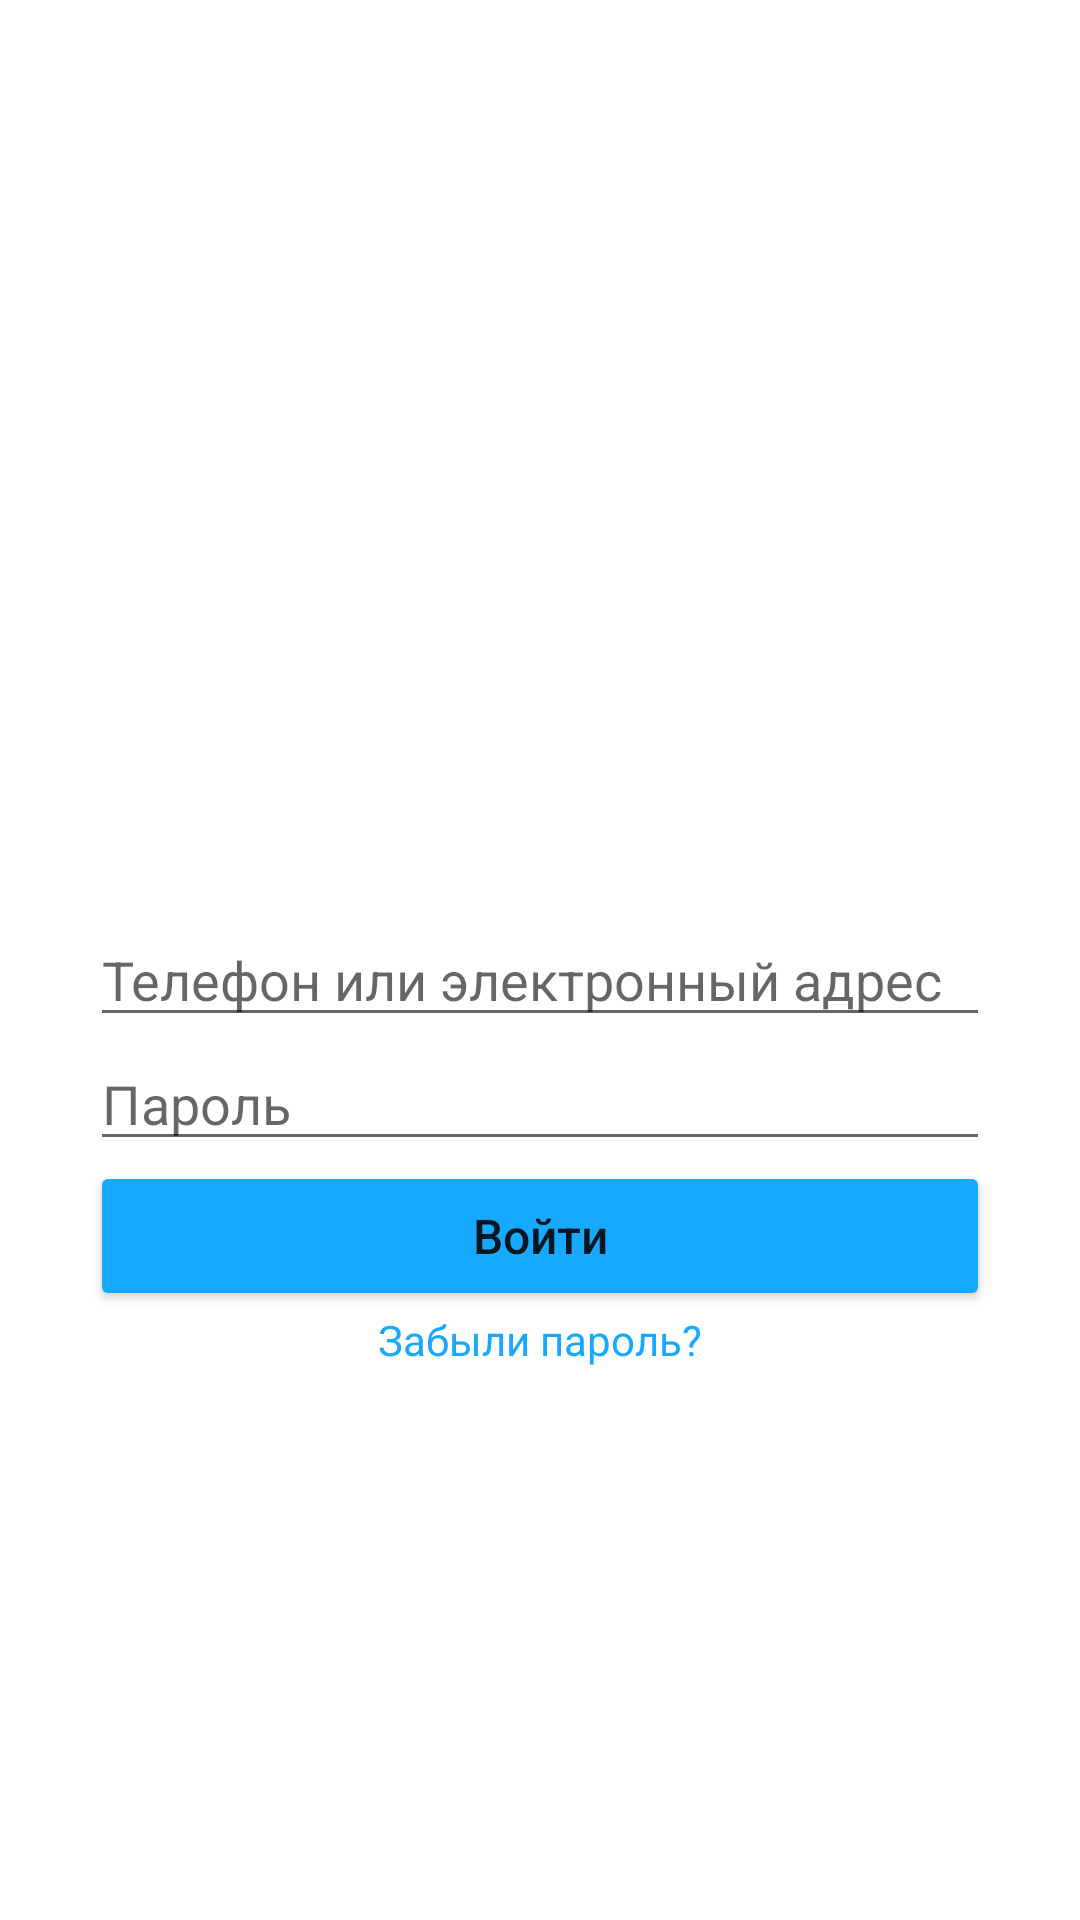

Android layout source for this screen:
<!-- AndroidManifest.xml: application theme Theme.ThirdWeekApp -->
<!-- res/layout/activity_facebook_constraint.xml -->
<?xml version="1.0" encoding="utf-8"?>
<androidx.constraintlayout.widget.ConstraintLayout xmlns:android="http://schemas.android.com/apk/res/android"
    xmlns:app="http://schemas.android.com/apk/res-auto"
    xmlns:tools="http://schemas.android.com/tools"
    android:layout_width="match_parent"
    android:layout_height="match_parent"
    android:gravity="center"
    android:orientation="vertical"
    tools:context=".FacebookConstraint">

    <Button
        android:id="@+id/enter_constraint"
        android:layout_width="300dp"
        android:layout_height="50dp"
        android:backgroundTint="@color/facebook"
        android:text="Войти"
        android:textAllCaps="false"
        android:textSize="16sp"
        app:layout_constraintLeft_toLeftOf="parent"
        app:layout_constraintRight_toRightOf="parent"
        app:layout_constraintTop_toBottomOf="@+id/password_constraint" />


    <EditText
        android:id="@+id/password_constraint"
        android:layout_width="300dp"
        android:layout_height="wrap_content"
        android:hint='Пароль'
        android:inputType="textPassword"
        app:layout_constraintLeft_toLeftOf="parent"
        app:layout_constraintRight_toRightOf="parent"
        app:layout_constraintTop_toBottomOf="@+id/email_constraint" />

    <EditText
        android:id="@+id/email_constraint"
        android:layout_width="300dp"
        android:layout_height="wrap_content"
        android:hint='Телефон или электронный адрес'
        android:inputType="textEmailAddress"
        android:lines="1"
        android:paddingTop="20dp"
        app:layout_constraintBottom_toBottomOf="parent"
        app:layout_constraintLeft_toLeftOf="parent"
        app:layout_constraintRight_toRightOf="parent"
        app:layout_constraintTop_toTopOf="parent" />

    <ImageView
        android:id="@+id/fb_icon_constraint"
        android:layout_width="100dp"
        android:layout_height="100dp"
        android:src="@drawable/facebook"
        app:layout_constraintBottom_toTopOf="@+id/email_constraint"
        app:layout_constraintLeft_toLeftOf="parent"
        app:layout_constraintRight_toRightOf="parent" />

    <TextView
        android:id="@+id/support_constraint"
        android:layout_width="wrap_content"
        android:layout_height="wrap_content"
        android:text="Забыли пароль?"
        android:textColor="@color/facebook"
        app:layout_constraintLeft_toLeftOf="parent"
        app:layout_constraintRight_toRightOf="parent"
        app:layout_constraintTop_toBottomOf="@+id/enter_constraint" />


</androidx.constraintlayout.widget.ConstraintLayout>
<!-- resources referenced by this layout -->
<resources>
  <color name="facebook">#17A9FD</color>
  <style name="Theme.ThirdWeekApp" parent="Theme.MaterialComponents.DayNight.DarkActionBar">
          
          <item name="colorPrimary">@color/purple_500</item>
          <item name="colorPrimaryVariant">@color/purple_700</item>
          <item name="colorOnPrimary">@color/white</item>
          
          <item name="colorSecondary">@color/teal_200</item>
          <item name="colorSecondaryVariant">@color/teal_700</item>
          <item name="colorOnSecondary">@color/black</item>
          
          <item name="android:statusBarColor" tools:targetApi="l">?attr/colorPrimaryVariant</item>
          
      </style>
  <color name="purple_500">#FF6200EE</color>
  <color name="purple_700">#FF3700B3</color>
  <color name="white">#FFFFFFFF</color>
  <color name="teal_200">#FF03DAC5</color>
  <color name="teal_700">#FF018786</color>
  <color name="black">#FF000000</color>
</resources>
